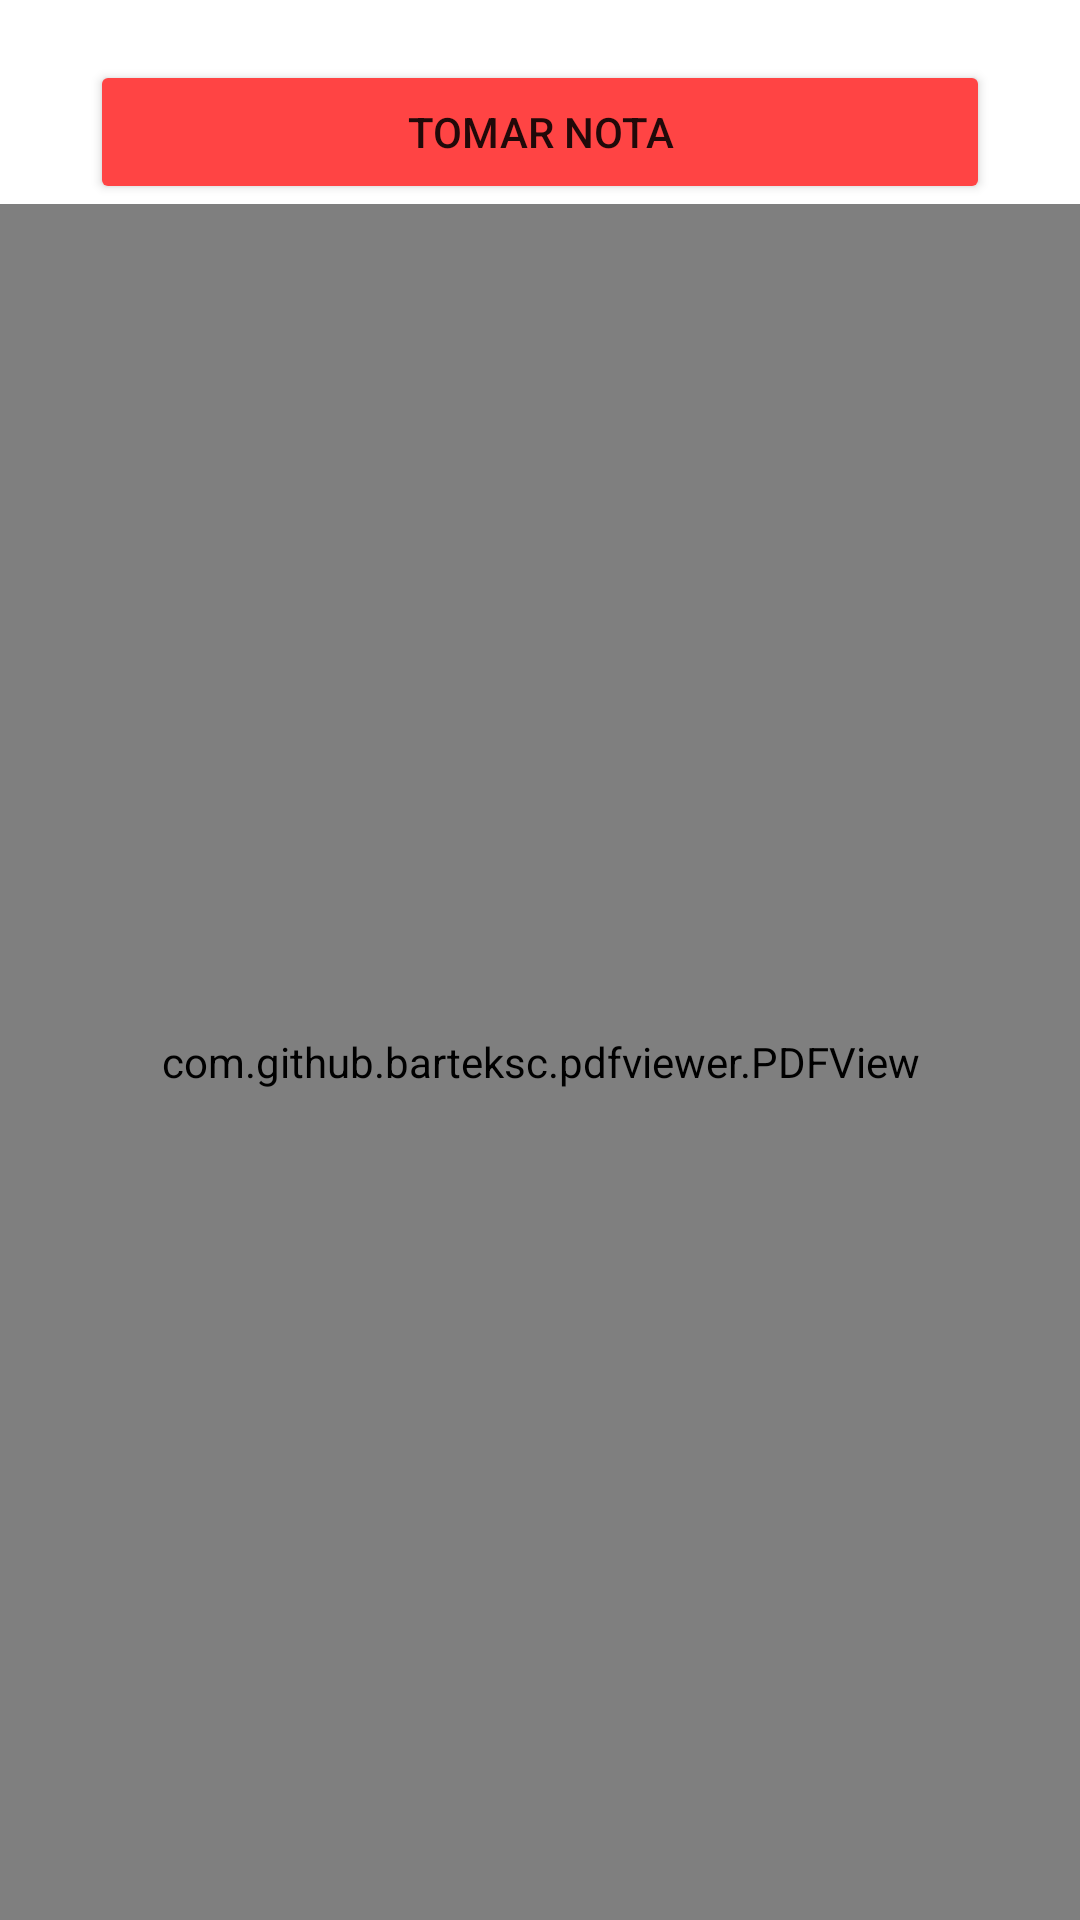

The Android layout XML behind this screen, and the referenced resources:
<!-- AndroidManifest.xml: application theme Theme.ProyectoTYAM -->
<!-- res/layout/activity_visualizador.xml -->
<?xml version="1.0" encoding="utf-8"?>
<LinearLayout xmlns:android="http://schemas.android.com/apk/res/android"
    xmlns:app="http://schemas.android.com/apk/res-auto"
    xmlns:tools="http://schemas.android.com/tools"
    android:layout_width="match_parent"
    android:layout_height="match_parent"
    tools:context=".Visualizador"
    android:orientation="vertical">


    <Button
        android:id="@+id/bn"
        android:layout_marginTop="20dp"
        android:layout_width="300dp"
        android:layout_height="wrap_content"
        android:layout_gravity="center"
        android:text="Tomar nota"
        android:backgroundTint="@android:color/holo_red_light"
        />

    <com.github.barteksc.pdfviewer.PDFView
        android:id="@+id/pdf_view"
        android:layout_width="match_parent"
        android:layout_height="match_parent"
        >

    </com.github.barteksc.pdfviewer.PDFView>

</LinearLayout>
<!-- resources referenced by this layout -->
<resources>
  <style name="Theme.ProyectoTYAM" parent="Theme.MaterialComponents.DayNight.DarkActionBar">
          
          <item name="colorPrimary">@color/purple_500</item>
          <item name="colorPrimaryVariant">@color/purple_700</item>
          <item name="colorOnPrimary">@color/white</item>
          
          <item name="colorSecondary">@color/teal_200</item>
          <item name="colorSecondaryVariant">@color/teal_700</item>
          <item name="colorOnSecondary">@color/black</item>
          
          <item name="android:statusBarColor" tools:targetApi="l">?attr/colorPrimaryVariant</item>
          
      </style>
  <!-- not gathered from this repository: default colours our renderer supplied (Android Studio template values) -->
  <color name="purple_500">#FF6200EE</color>
  <color name="purple_700">#FF3700B3</color>
  <color name="teal_200">#FF03DAC5</color>
  <color name="teal_700">#FF018786</color>
  <color name="black">#FF000000</color>
  <color name="white">#FFFFFFFF</color>
</resources>
